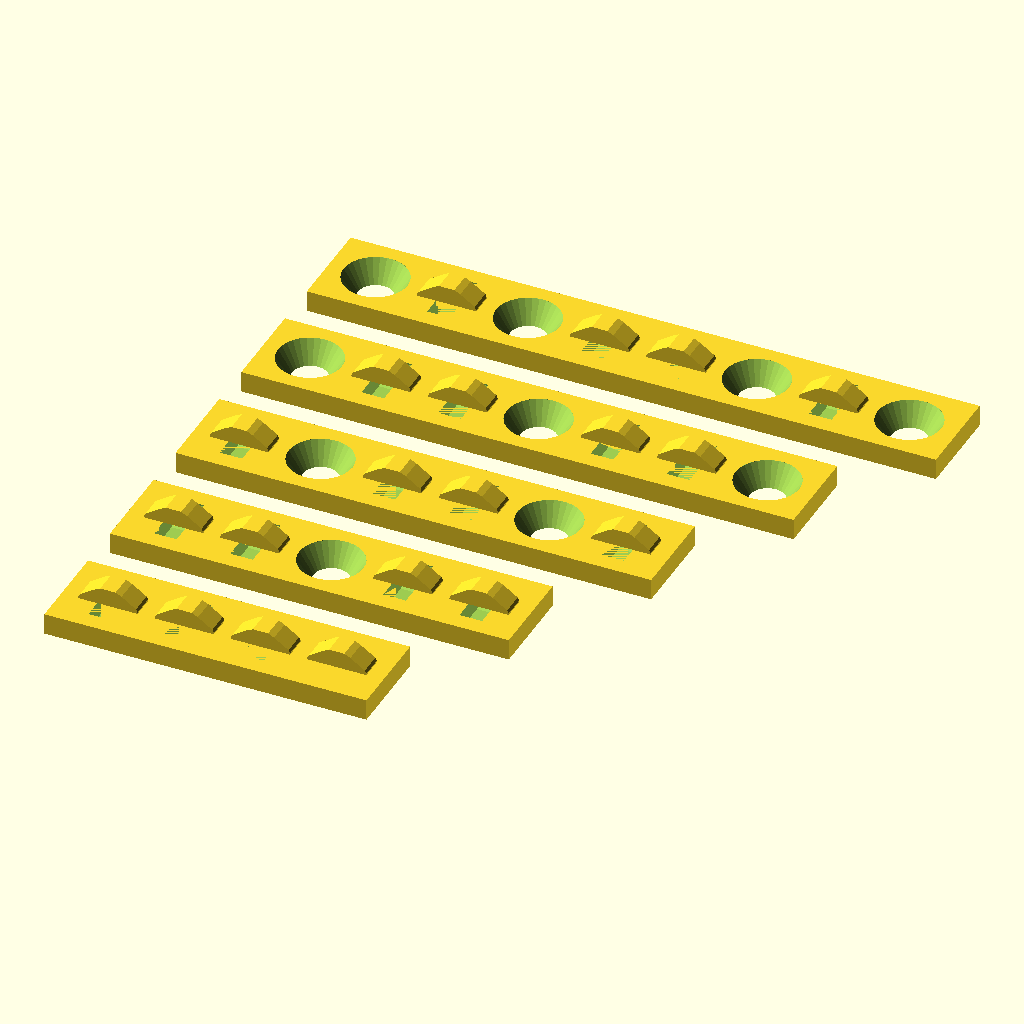
Cell 1: rendered with the file's own defaults.
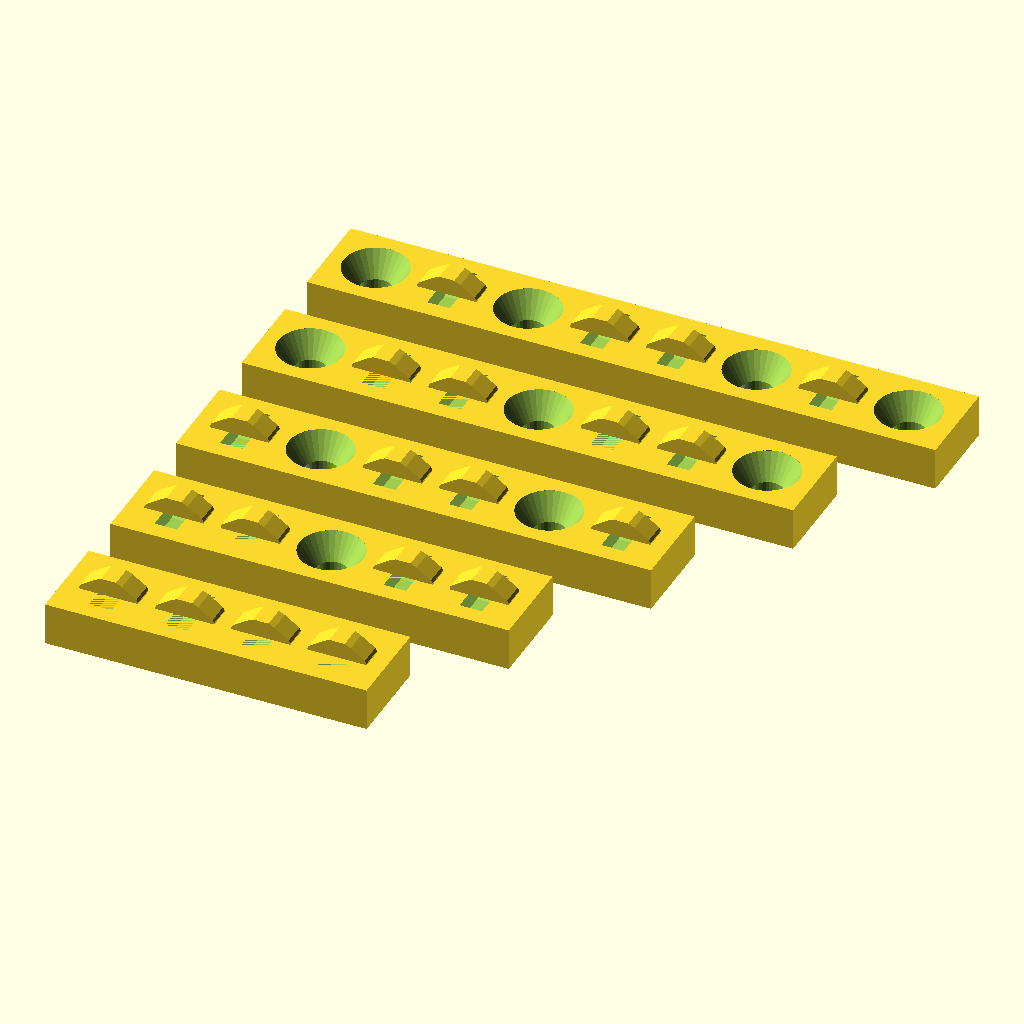
Cell 2: the same model with MATERIAL_THICKNESS = 5.
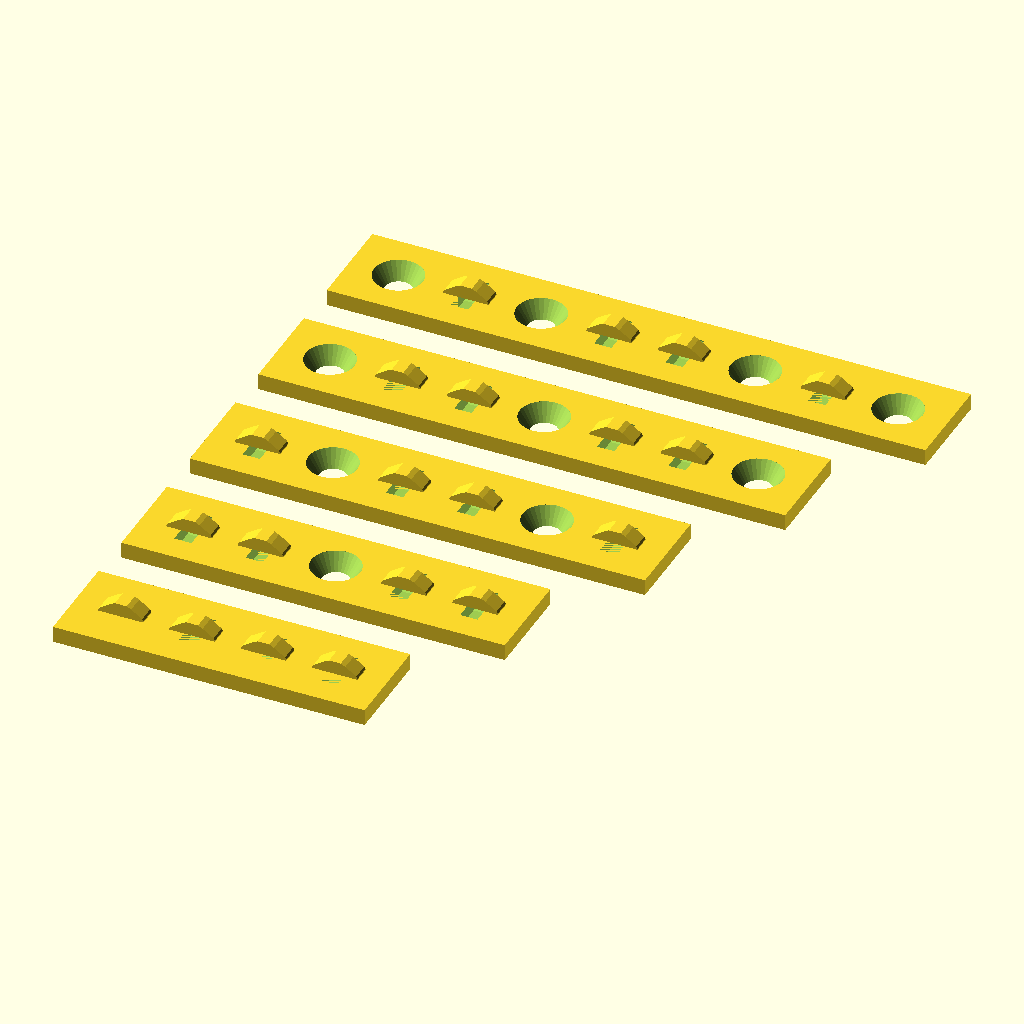
Cell 3: the same model with DISTANCE_X = 4.
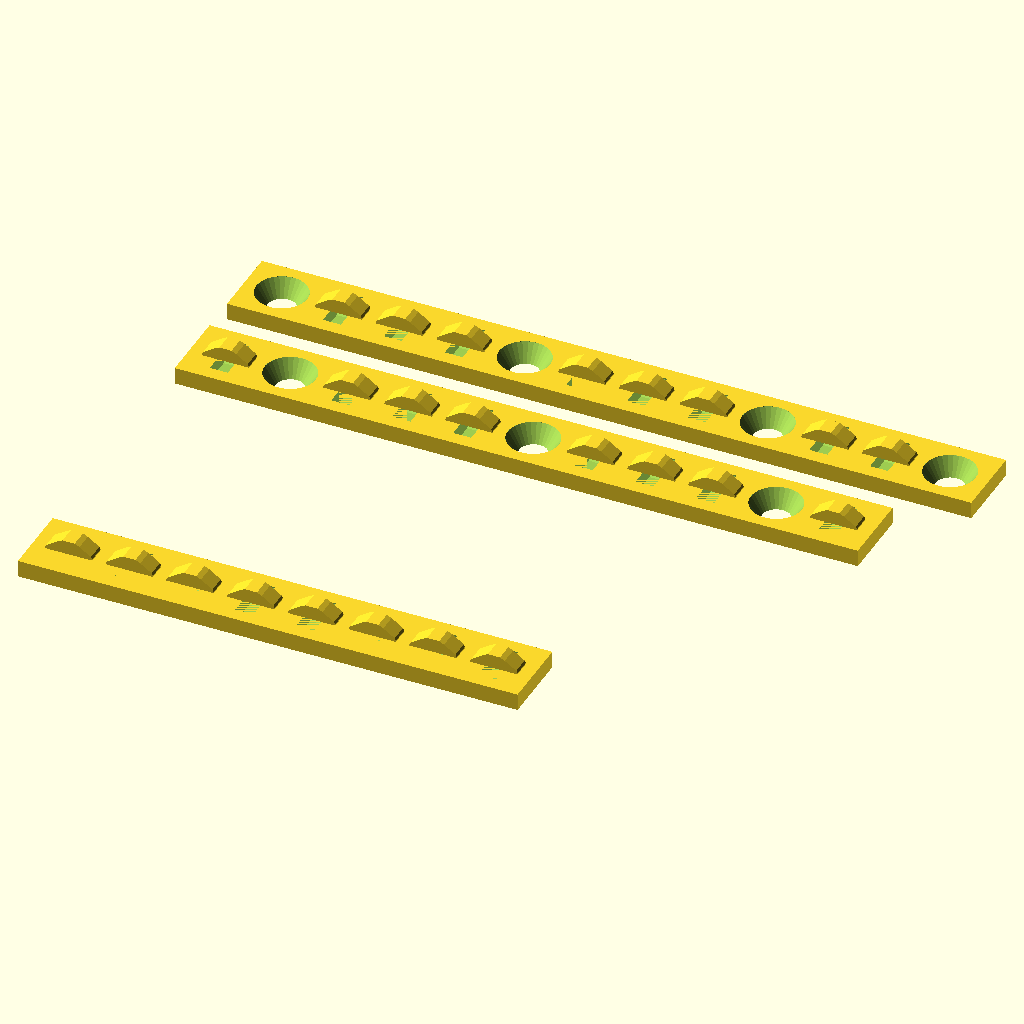
Cell 4 — ZIP_TIES set to 8, the other parameters unchanged.
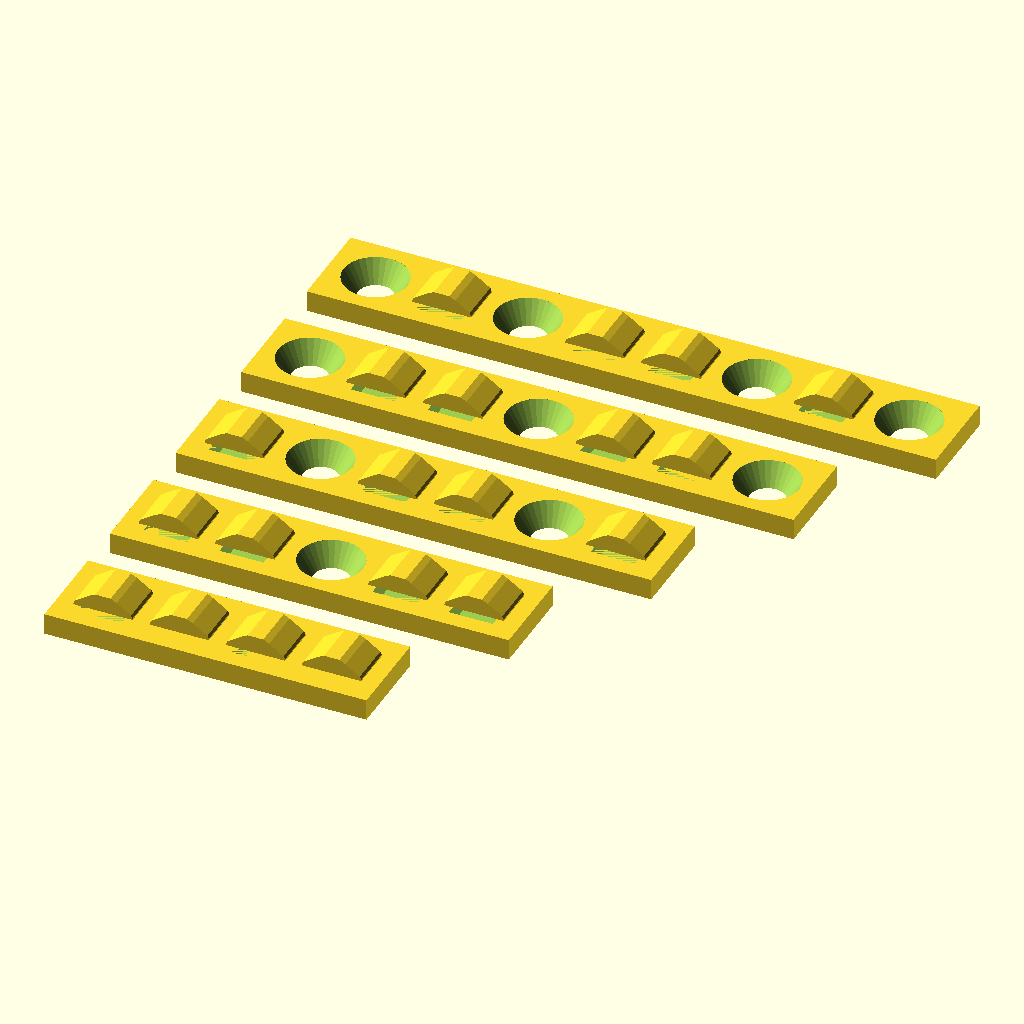
Cell 5 — ZIP_TIE_WIDTH set to 5, the other parameters unchanged.
All cells are drawn from the same view direction (rotation 55°, 0°, 25°, orthographic, colour scheme Cornfield), but the view is re-fitted for each cell, so position and scale can differ between cells as well as the parameter.
OpenSCAD source file 202304 CableTieBracket.scad:
// created by IndiePandaaaaa | Lukas

use <Parts/Screw.scad>
use <Parts/ZipTiePoint.scad>

MODEL_TOLERANCE = 0.15;
MATERIAL_THICKNESS = 2.5;
DISTANCE_X = 2;
DISTANCE_Z = DISTANCE_X;

ZIP_TIES = 4;
ZIP_TIE_WIDTH = 2.5;
ZIP_TIE_THICKNESS = 2;

SCREW_DIAMETER = 3.5;

DEPTH = ziptie_point_height() > cone_diameter(SCREW_DIAMETER) ?
    (ziptie_point_height(ZIP_TIE_THICKNESS) + DISTANCE_Z * 2):(cone_diameter(SCREW_DIAMETER) + DISTANCE_Z * 2);

WIDTH_ZIPTIE_IN_MODEL = DISTANCE_X + ziptie_point_height(ZIP_TIE_THICKNESS);

module generate_elements(screws, cutout = true) {
    elements = screws + ZIP_TIES;

    for (i = [0:elements - 1]) {
        xPos_ziptie = DISTANCE_X + ziptie_point_height(ZIP_TIE_THICKNESS) / 2 + WIDTH_ZIPTIE_IN_MODEL * i +
            (
                round(ZIP_TIES / (screws + 1)) < i ?
                (DISTANCE_X + cone_diameter(SCREW_DIAMETER) - WIDTH_ZIPTIE_IN_MODEL):0
            );

        //even_numbered_screws = SCREWS % 2 == 0 && i % round(elements / SCREWS - 1) == SCREWS;

        one_screw = screws == 1 && ZIP_TIES <= 4 && floor(elements / (screws + 1)) == i;

        two_screws = screws == 2 && ZIP_TIES <= 7 && (
        (1 < ZIP_TIES && ZIP_TIES <= 3 && (i == 0 || i == elements - 1)) ||
        (3 < ZIP_TIES && ZIP_TIES <= 5 && (i == 1 || i == ZIP_TIES)) ||
        (5 < ZIP_TIES && ZIP_TIES <= 7 && (i == 2 || i == ZIP_TIES))
        );

        three_screws = screws == 3 && ZIP_TIES <= 10 && (
        (1 < ZIP_TIES && ZIP_TIES <= 5 && (i == 0 || i == round((elements - 1) / 2) || i == elements - 1)) ||
        (5 < ZIP_TIES && ZIP_TIES <= 8 && (i == 1 || i == round((elements - 1) / 2) || i == elements - 2)) ||
        (8 < ZIP_TIES && ZIP_TIES <= 9 && (i == 2 || i == round((elements - 1) / 2) || i == elements - 2)) ||
        (9 < ZIP_TIES && ZIP_TIES <= 10 && (i == 2 || i == round((elements - 1) / 2) || i == ZIP_TIES))
        );

        four_screws = screws == 4 && ZIP_TIES <= 13 && (
        (3 < ZIP_TIES && ZIP_TIES <= 5 && (i == 0 || floor(elements / (screws - 1)) == i || round(2 * elements / (screws
            - 1)) == i || i == elements - 1)) ||
        (5 < ZIP_TIES && ZIP_TIES <= 6 && (i == 0 || floor(elements / (screws - 1)) == i || floor(2 * elements / (screws
            - 1)) == i || i == elements - 1)) ||
        (6 < ZIP_TIES && ZIP_TIES <= 7 && (i == 0 || floor(elements / (screws - 1)) == i || round(2 * elements / (screws
            - 1)) + 1 == i || i == elements - 1)) ||
        (7 < ZIP_TIES && ZIP_TIES <= 8 && (i == 0 || floor(elements / (screws - 1)) == i || round(2 * elements / (screws
            - 1)) == i || i == elements - 1)) ||
        (8 < ZIP_TIES && ZIP_TIES <= 9 && (i == 0 || floor(elements / (screws - 1)) == i || floor(2 * elements / (screws
            - 1)) == i || i == elements - 1)) ||
        (9 < ZIP_TIES && ZIP_TIES <= 10 && (i == 1 || round(elements / (screws - 1)) == i || round(2 * elements / (
            screws - 1)) == i || i == elements - 1)) ||
        (10 < ZIP_TIES && ZIP_TIES <= 11 && (i == 1 || floor(elements / (screws - 1)) == i || round(2 * elements / (
            screws - 1)) - 1 == i || i == elements - 2)) ||
        (11 < ZIP_TIES && ZIP_TIES <= 12 && (i == 2 || floor(elements / (screws - 1)) + 1 == i || round(2 * elements / (
            screws - 1)) - 1 == i || i == elements - 2)) ||
        (12 < ZIP_TIES && ZIP_TIES <= 13 && (i == 2 || floor(elements / (screws - 1)) + 1 == i || round(2 * elements / (
            screws - 1)) - 1 == i || i == elements - 3))
        );

        //        five_screws = screws == 5 && ZIP_TIES <= 16 && (
        //        (3 < ZIP_TIES && ZIP_TIES <= 12 && (i == 0 || floor(elements / (screws - 1)) == i || round((elements -1 ) / 2) == i ||
        //        floor(2*elements / (screws - 1)) +1 == i || i == elements - 1)) ||
        //        (false)
        //        );

        if (one_screw || two_screws || three_screws || four_screws) {
            translate([SCREW_DIAMETER + DISTANCE_X + (DISTANCE_X + ziptie_point_height(ZIP_TIE_THICKNESS)) * i,
                    DEPTH / 2, MATERIAL_THICKNESS])
                if (cutout) screw(SCREW_DIAMETER, MATERIAL_THICKNESS * 2, true);
        } else {
            translate([xPos_ziptie, DEPTH / 2, MATERIAL_THICKNESS]) rotate([90, 90, 90])
                ziptiepoint(ZIP_TIE_WIDTH, ZIP_TIE_THICKNESS, cutout);
        }
    }
}

for (screws = [0:5]) {
    width = screws * (DISTANCE_X + cone_diameter(SCREW_DIAMETER)) + ZIP_TIES * (DISTANCE_X +
        ziptie_point_height(ZIP_TIE_THICKNESS)) + DISTANCE_X;

    is_valid =
    (screws == 0)
    || (screws == 1 && ZIP_TIES <= 4)
    || (screws == 2 && ZIP_TIES <= 7)
    || (screws == 3 && ZIP_TIES <= 10)
    || (screws == 4 && ZIP_TIES <= 13);
    //|| (screws == 5 && ZIP_TIES <= 16);

    if (is_valid) {
        translate([0, DEPTH * 1.5 * screws, 0]) {
            union() {
                difference() {
                    cube([width, DEPTH, MATERIAL_THICKNESS]);

                    generate_elements(screws, cutout = true);
                }
                generate_elements(screws, cutout = false);
            }
        }
    }
}
Customizer parameters (derived from the source; name, type, default, range or options):
MODEL_TOLERANCE: number, default 0.15
MATERIAL_THICKNESS: number, default 2.5
DISTANCE_X: number, default 2
ZIP_TIES: number, default 4
ZIP_TIE_WIDTH: number, default 2.5
ZIP_TIE_THICKNESS: number, default 2
SCREW_DIAMETER: number, default 3.5
